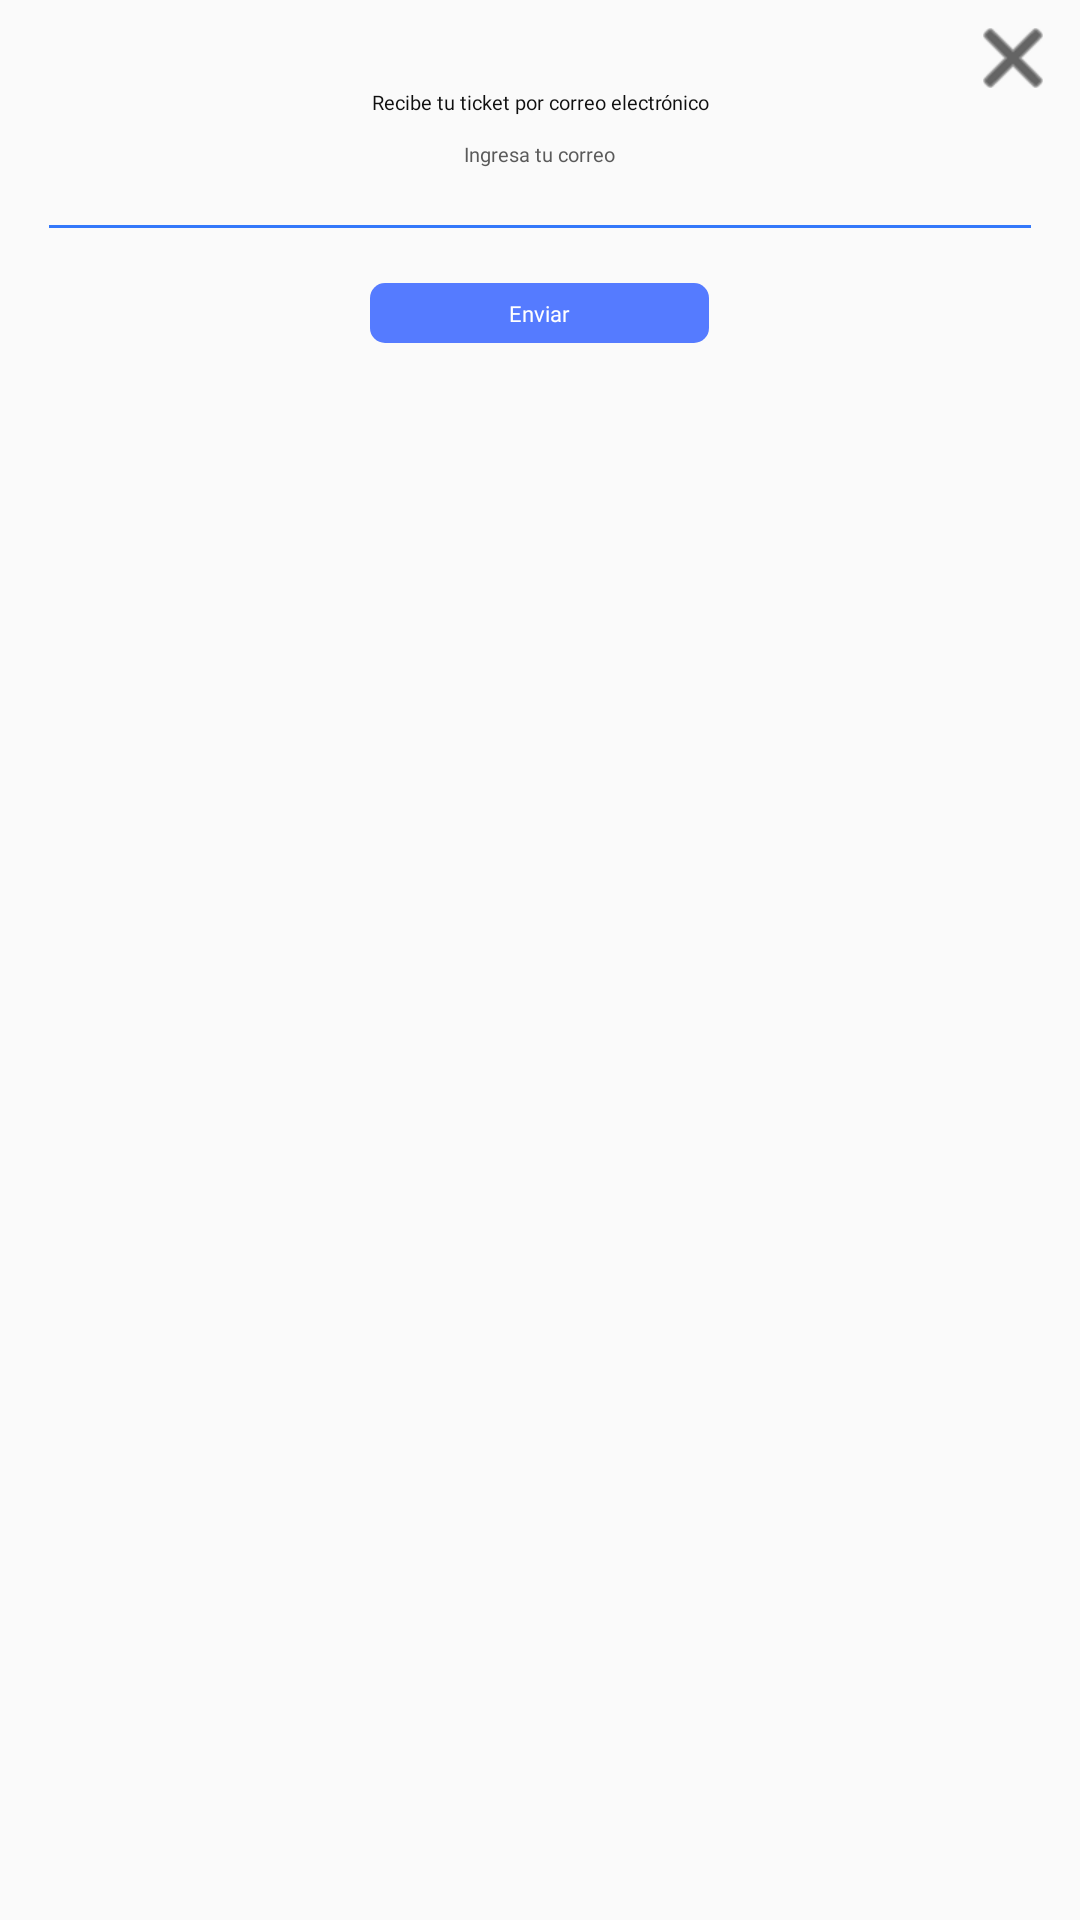

This screen was rendered from an Android layout file. Write that file and the resources it references.
<!-- AndroidManifest.xml: application theme AppThemeDown -->
<!-- res/layout/wmx_modal_email_input.xml -->
<?xml version="1.0" encoding="utf-8"?>
<LinearLayout xmlns:android="http://schemas.android.com/apk/res/android"
    xmlns:app="http://schemas.android.com/apk/res-auto"
    android:layout_width="match_parent"
    android:layout_height="wrap_content"
    android:gravity="center_horizontal"
    android:orientation="vertical"
    android:paddingLeft="37px"
    android:paddingTop="28px"
    android:paddingBottom="28px"
    android:paddingRight="37px">

    <LinearLayout
        android:layout_width="match_parent"
        android:layout_height="wrap_content"
        android:orientation="vertical">

        <ImageButton
            android:id="@+id/btn_correo_modal_close"
            android:layout_width="20dp"
            android:layout_height="20dp"
            android:layout_gravity="right"
            android:background="@drawable/background_round_ffffff_r_10"
            android:tint="#000000"
            app:srcCompat="@android:drawable/ic_menu_close_clear_cancel" />
    </LinearLayout>

    <TextView
        android:id="@+id/textView31"
        android:layout_width="wrap_content"
        android:layout_height="wrap_content"
        android:layout_marginBottom="24px"
        android:fontFamily="@font/dm_sans_medium"
        android:gravity="center"
        android:text="Recibe tu ticket por correo electrónico"
        android:textAlignment="center"
        android:textAllCaps="false"
        android:textColor="#0F0F0F"
        android:textSize="20px" />

    <TextView
        android:id="@+id/textView30"
        android:layout_width="wrap_content"
        android:layout_height="wrap_content"
        android:fontFamily="@font/dm_sans"
        android:text="Ingresa tu correo"
        android:textColor="#5A5A5A"
        android:textSize="20px" />

    <EditText
        android:id="@+id/editTextTextPersonName2"
        android:layout_width="match_parent"
        android:layout_height="wrap_content"
        android:backgroundTint="@color/ep_color_blue"
        android:ems="10"
        android:fontFamily="@font/dm_sans"
        android:gravity="center_horizontal"
        android:inputType="textPersonName"

        android:textColor="#5A5A5A"
        android:textSize="18px"
        android:layout_marginBottom="31px"
        />

    <androidx.appcompat.widget.AppCompatButton
        android:id="@+id/btn_modal_sendEmail"
        android:layout_width="339px"
        android:layout_height="60px"
        android:background="@drawable/rounded_corner"
        android:backgroundTint="@color/ep_btn_continuar_fondo"
        android:fontFamily="@font/dm_sans_bold"
        android:minHeight="50dip"
        android:stateListAnimator="@null"
        android:text="Enviar"
        android:textAllCaps="false"
        android:textColor="#fff"
        android:textSize="22px" />

</LinearLayout>
<!-- resources referenced by this layout -->
<resources>
  <color name="ep_btn_continuar_fondo">#557BFF</color>#
  <color name="ep_color_blue">#3378FA</color>
  <!-- drawable rounded_corner (drawable) -->
  <?xml version="1.0" encoding="utf-8"?>
  <shape xmlns:android="http://schemas.android.com/apk/res/android"
      android:shape="rectangle" >
  
      <corners
          android:radius="15px"/>
  
      <solid android:color="#2344ED" />
  
      <padding
          android:bottom="0dp"
          android:left="0dp"
          android:right="0dp"
          android:top="0dp" />
  
  
  </shape>
  <style name="AppThemeDown" parent="Theme.MaterialComponents.Light.Bridge">
          <item name="android:actionBarStyle">@style/MyActionBar</item>
          <item name="android:actionBarTabBarStyle">@style/MyTheme.ActionBar.TabBar</item>
          <item name="android:actionBarTabStyle">@style/ActionBarTabStyle</item>
          <item name="actionOverflowMenuStyle">@style/CustomOptionsMenu</item>
          <item name="android:popupMenuStyle">@style/PopupMenu</item>
          <item name="android:dropDownListViewStyle">@style/customSpinnerStyle</item>
          
          <item name="android:actionOverflowButtonStyle">@style/OverFlow</item>
          <item name="android:homeAsUpIndicator">@drawable/action_bar_go_back</item>
          <item name="actionMenuTextAppearance">@style/MyMenuTextAppearance</item>
      </style>
  <style name="MyActionBar" parent="@android:style/Widget.Holo.Light.ActionBar">
          <item name="android:background">@color/action_bar</item>
          <item name="android:indeterminateProgressStyle">@style/ActionBarProgressBar.MyStyle</item>
          <item name="android:titleTextStyle">@style/TitleTextStyle</item>
          <item name="android:displayOptions">showHome|homeAsUp|showTitle</item>
          <item name="android:icon">@android:color/transparent</item>
          <item name="windowActionBar">false</item>
          <item name="windowNoTitle">true</item>
      </style>
  <style name="MyTheme.ActionBar.TabBar" parent="android:style/Widget.Holo.Light.ActionBar.TabBar">
          
          <item name="android:background">@color/eb_col_7</item>
      </style>
  <style name="ActionBarTabStyle" parent="android:style/Widget.Holo.ActionBar.TabView">
          <item name="android:background">@drawable/edm_detail_actionbar_tabview_style</item>
      </style>
  <style name="CustomOptionsMenu" parent="Widget.AppCompat.PopupMenu.Overflow">
          <item name="android:popupBackground">@color/eb_col_12</item>
      </style>
  <style name="PopupMenu" parent="@style/Widget.AppCompat.Light.PopupMenu">
          <item name="android:popupBackground">@color/eb_col_14</item>
      </style>
  <style name="customSpinnerStyle" parent="android:Widget.ListView.DropDown">
          <item name="android:divider">@color/segment_line</item>
          <item name="android:dividerHeight">0dp</item>
      </style>
  <style name="OverFlow" parent="@android:style/Widget.Holo.ActionButton.Overflow">
          <item name="android:src">@drawable/action_bar_more</item>
      </style>
  <style name="MyMenuTextAppearance" parent="@style/TextAppearance.AppCompat.Widget.ActionBar.Menu">
          <item name="android:textAllCaps">false</item>
      </style>
  <color name="action_bar">@color/eb_col_4</color>
  <style name="ActionBarProgressBar.MyStyle" parent="@android:style/Widget.Holo.ProgressBar.Small">
          <item name="android:minWidth">28dp</item>
          <item name="android:maxWidth">28dp</item>
          <item name="android:minHeight">28dp</item>
          <item name="android:maxHeight">28dp</item>
      </style>
  <style name="TitleTextStyle">
          <item name="android:textSize">18.0sp</item>
          <item name="android:textColor">@color/eb_col_7</item>
      </style>
  <color name="eb_col_7">#ffffff</color>
  <color name="eb_col_12">#f8f8f8</color>
  <color name="eb_col_14">#00A1DE</color>
  <color name="segment_line">@color/eb_col_12</color>
  <color name="eb_col_4">#004C90</color>
</resources>
